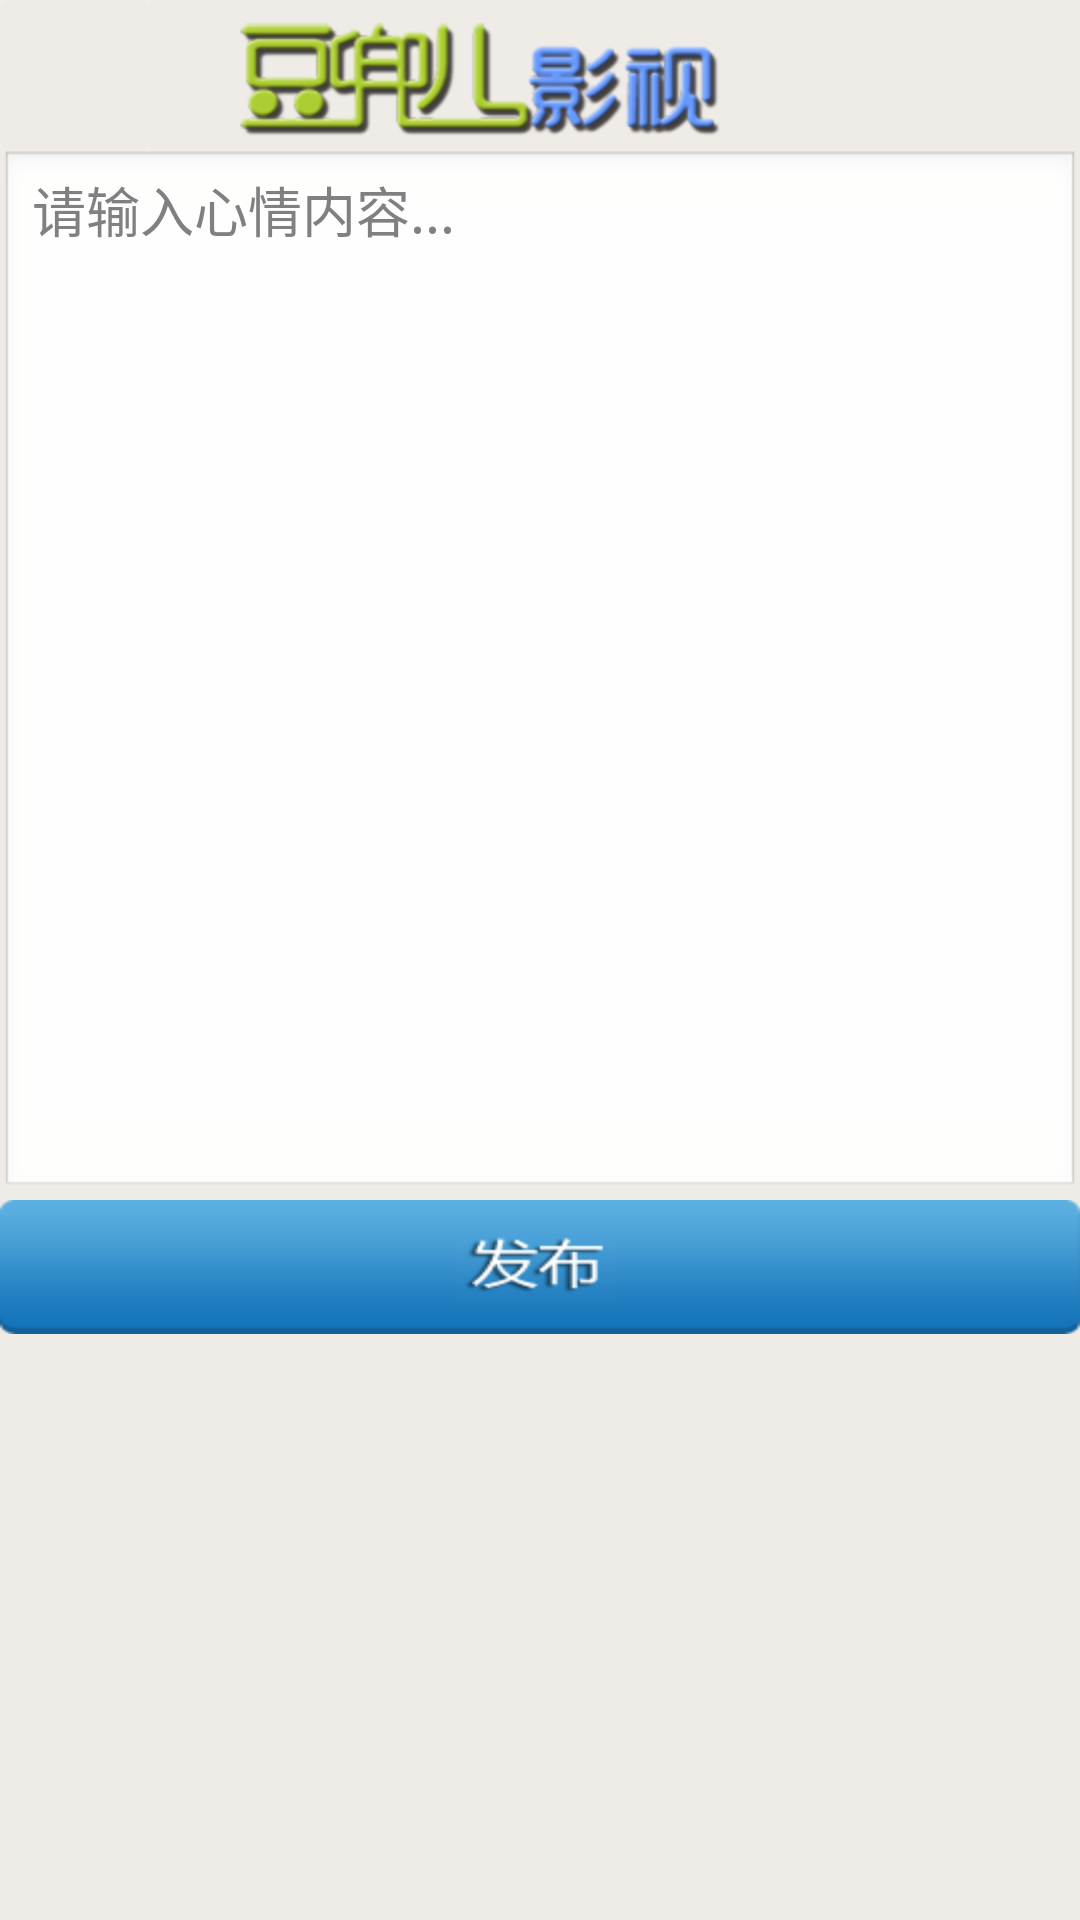

Here is an Android app screen rendered from its layout file. Give the layout XML and the strings, colors and styles it references.
<!-- AndroidManifest.xml: application theme noTitle -->
<!-- res/layout/publishfresh.xml -->
<?xml version="1.0" encoding="utf-8"?>
<LinearLayout 
	android:background="@color/dd_background"
	android:orientation="vertical"
	android:layout_width="fill_parent" 
	android:layout_height="fill_parent"
	xmlns:android="http://schemas.android.com/apk/res/android">
	<LinearLayout 
		android:orientation="horizontal"
		android:layout_width="fill_parent" 
		android:layout_height="wrap_content">
		<FrameLayout 
	    	android:layout_width="50dip"
			android:layout_height="50dip" 
	    	android:foreground="@drawable/images_border_radius">
			<ImageView 
				android:id="@+id/user_avatar_ImageView" 
				android:layout_width="fill_parent" 
        		android:layout_height="fill_parent"
        		android:background="@drawable/avatar_default"
        		android:scaleType="centerCrop" />
		</FrameLayout>	
		<ImageView 
			android:gravity="center"
			android:id="@+id/logo_ImageView" 
			android:paddingLeft="30dip"
			android:layout_width="wrap_content"
			android:layout_height="fill_parent" 
			android:src="@drawable/logo_top" />
		<TextView
			android:id="@+id/nickName_TextView"
			android:textSize="30.0sp"
			android:paddingTop="4dip"
			android:textAppearance="@android:style/TextAppearance.Large" 
			android:gravity="right"
			android:layout_width="80dip"
			android:layout_height="fill_parent" />
	</LinearLayout>
	<LinearLayout 
		android:orientation="vertical"
		android:layout_width="fill_parent"
		android:layout_height="350dip">
		<EditText 
			android:gravity="top|left|center" 
			android:id="@+id/edit_publish_content"
			android:layout_width="fill_parent" 
			android:layout_height="fill_parent"
			android:hint="@string/please_input_freshnews_content" 
			android:singleLine="false"
			android:layout_weight="1.0"
			android:inputType="textCapSentences|textAutoCorrect|textMultiLine" />
	</LinearLayout>
	<LinearLayout 
		android:orientation="vertical"
		android:layout_width="fill_parent" 
		android:layout_height="wrap_content">
		<Button 
	        android:textAppearance="@android:style/TextAppearance.Large" 
	        android:gravity="center" 
	        android:id="@+id/publish_Button" 
	        android:background="@drawable/btn_publish" 
	        android:layout_width="fill_parent" 
	        android:layout_height="wrap_content" />
	</LinearLayout>
</LinearLayout>
<!-- resources referenced by this layout -->
<resources>
  <color name="dd_background">#ffefebe7</color>
  <!-- drawable btn_publish (drawable) -->
  <?xml version="1.0" encoding="UTF-8"?>
  
  <selector
    xmlns:android="http://schemas.android.com/apk/res/android">
      <item android:state_selected="true" android:drawable="@drawable/btn_publish_selected"/>
      <item android:state_pressed="true" android:drawable="@drawable/btn_publish_selected"/>
      <item android:drawable="@drawable/btn_publish_default"/>
  </selector>
  <!-- drawable images_border_radius: png bitmap (drawable-hdpi, 335 bytes) -->
  <!-- drawable logo_top: png bitmap (drawable-hdpi, 20048 bytes) -->
  <string name="please_input_freshnews_content">请输入心情内容...</string>
  <style name="noTitle" parent="@android:style/Theme.Light.NoTitleBar">
          <item name="android:windowContentOverlay">@null</item>
      </style>
  <!-- drawable btn_publish_selected: png bitmap (drawable-hdpi, 6397 bytes) -->
  <!-- drawable btn_publish_default: png bitmap (drawable-hdpi, 6624 bytes) -->
</resources>
